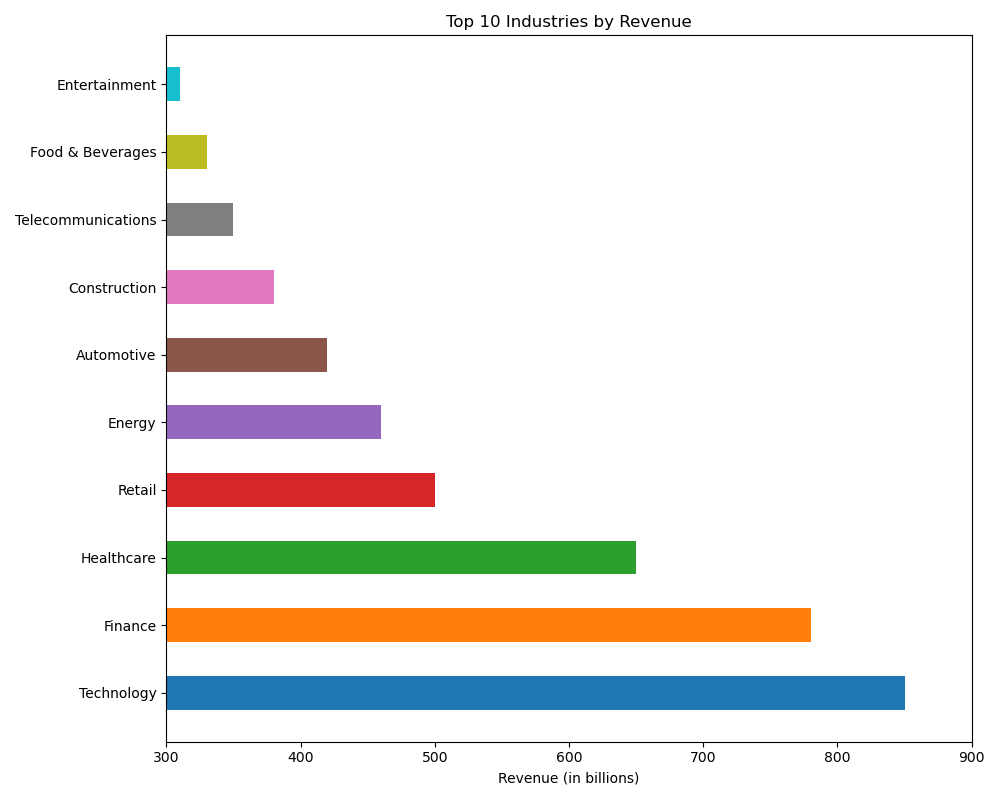

Data behind this chart, as committed beside it:
Industry, Revenue (in billions)
Technology, 850
Finance, 780
Healthcare, 650
Retail, 500
Energy, 460
Automotive, 420
Construction, 380
Telecommunications, 350
Food & Beverages, 330
Entertainment, 310
